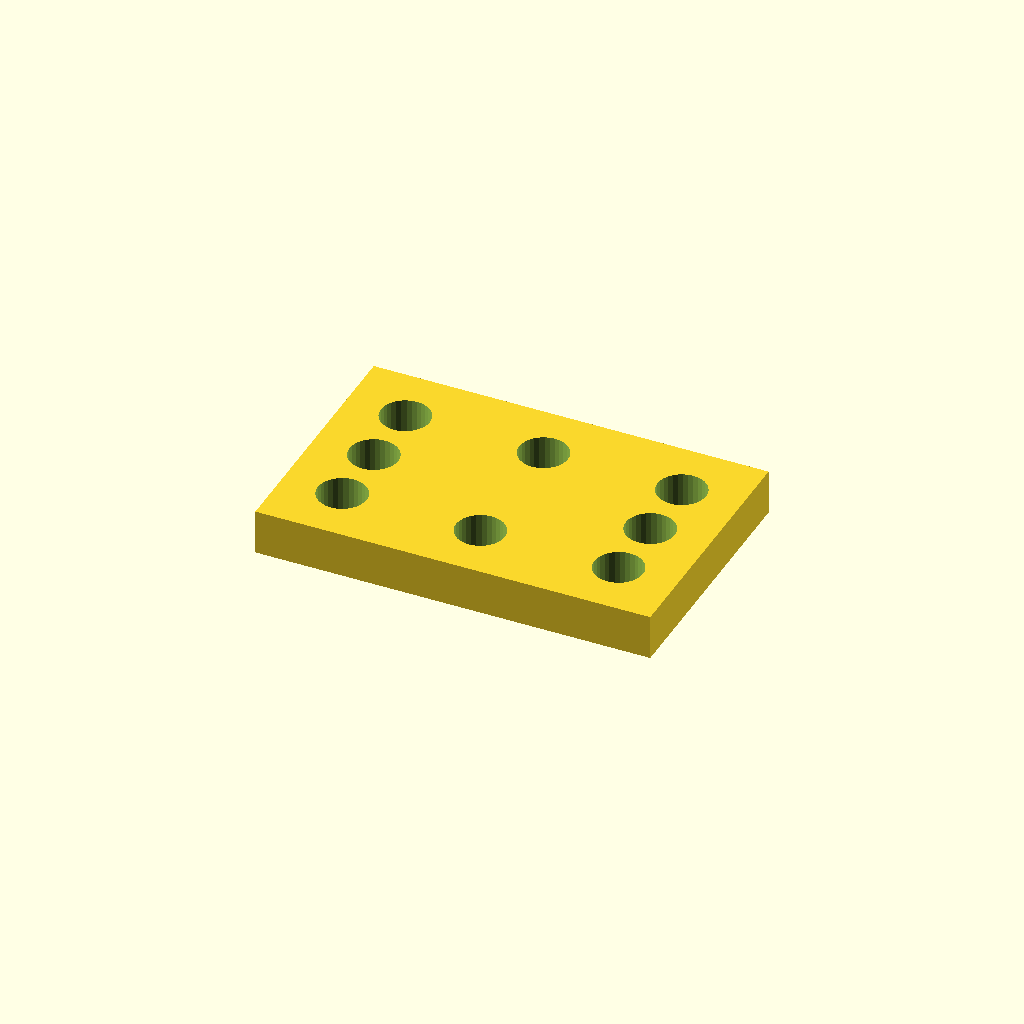
Cell 1: rendered with the file's own defaults.
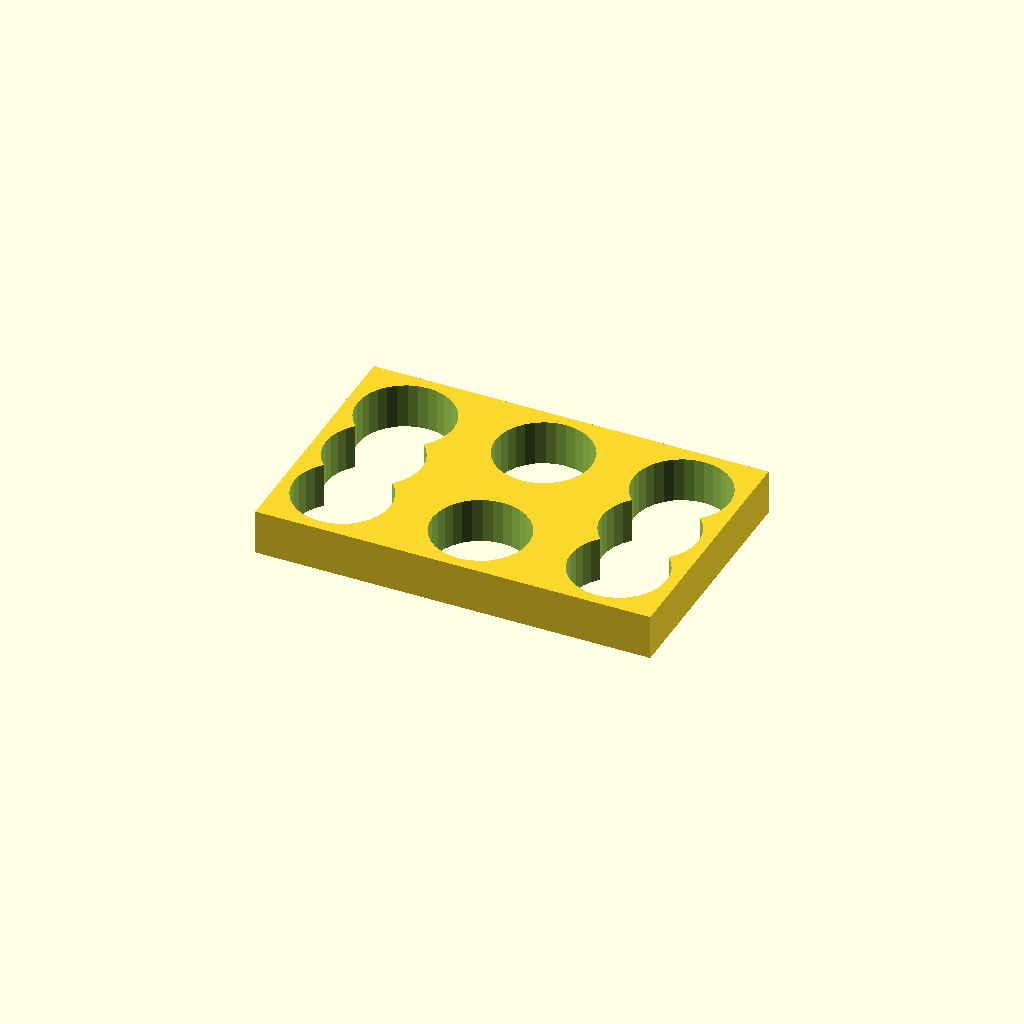
Cell 2: bore_d = 16.8 (everything else at default).
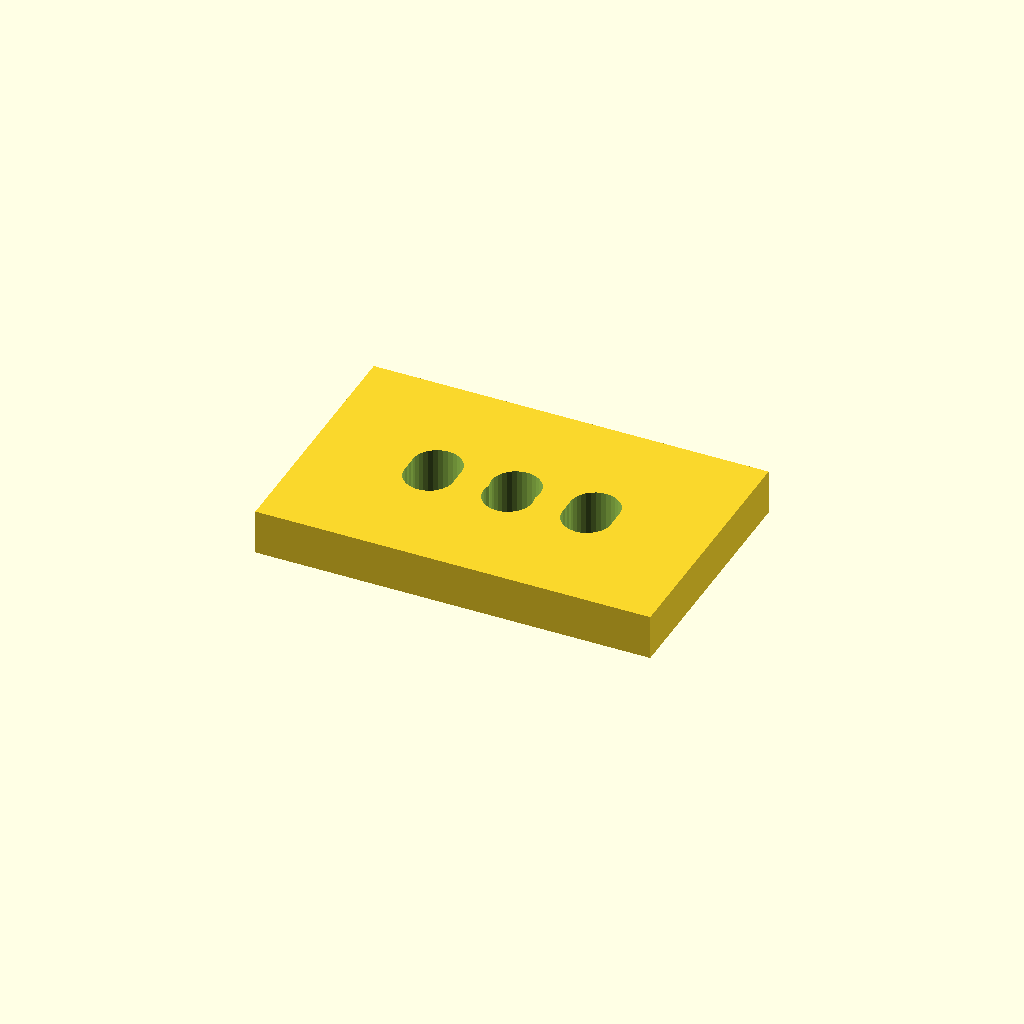
Cell 3: the same model with edge = 21.
All cells are drawn from one camera (rotation 55°, 0°, 25°, orthographic, colour scheme Cornfield), so only the parameter changes between them.
The OpenSCAD source (optional_data/data/place1/cornerplates/part_0147.scad):
$fn = 32;

// ----------------------------------------------------------------------
// Corner plate 70 x 45 x 8
// 8 holes, centres taken from the edge offset
// ----------------------------------------------------------------------

// --- parameters (mm) ---
plate = [70, 45, 8];     // overall size (x, y, z)
holes = 8;               // number of holes the drawing asks for
bore_d = 8.4;            // nominal hole diameter from the drawing
print_allowance = 0.25;  // clearance added for printing
edge = 10.5;             // hole centre offset from the plate edge

// --- derived feature positions (mm) ---
hole_d = bore_d + print_allowance;  // = 8.65   hole diameter as printed
corner_x = plate[0] / 2 - edge;     // = 24.5   corner hole X
corner_y = plate[1] / 2 - edge;     // = 12   corner hole Y
feature_centers = [
  [corner_x, corner_y],
  [-corner_x, corner_y],
  [-corner_x, -corner_y],
  [corner_x, -corner_y],
  [0, corner_y],
  [0, -corner_y],
  [corner_x, 0],
  [-corner_x, 0]
];   // hole centres the loop below drills

// plate outline, every hole drilled through with the same cutters
difference() {
  cube(plate, center = true);
  for (centre = feature_centers)
    translate([centre[0], centre[1], 0])
      cylinder(d = hole_d, h = plate[2] + 2, center = true);
}
Parameter table extracted from the source (name, type, default, range or options):
plate: vector, default [70, 45, 8]
holes: number, default 8
bore_d: number, default 8.4
print_allowance: number, default 0.25
edge: number, default 10.5
